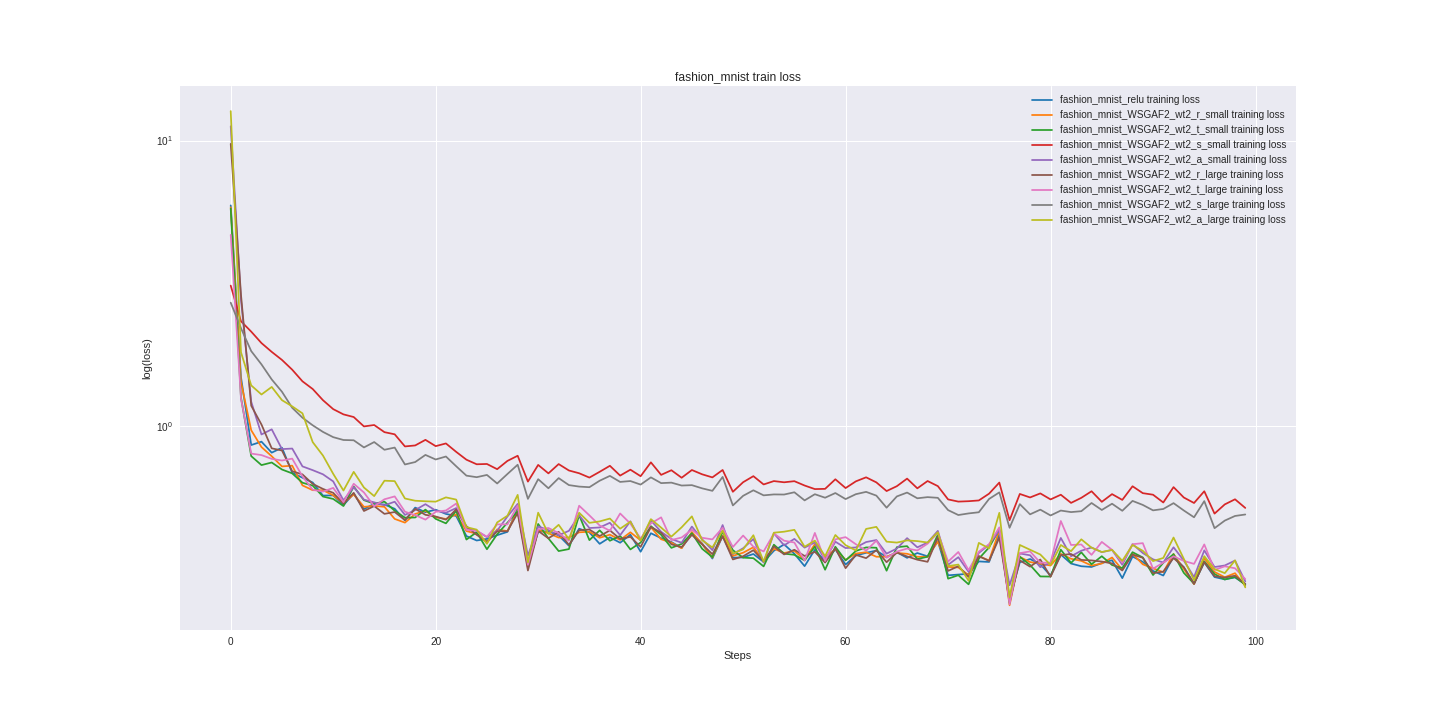

Data behind this chart, as committed beside it:
fashion_mnist_relu_train_loss, fashion_mnist_relu_valid_loss, fashion_mnist_WSGAF2_wt2_r_small_train_l…, fashion_mnist_WSGAF2_wt2_r_small_valid_l…, fashion_mnist_WSGAF2_wt2_t_small_train_l…, fashion_mnist_WSGAF2_wt2_t_small_valid_l…, fashion_mnist_WSGAF2_wt2_s_small_train_l…, fashion_mnist_WSGAF2_wt2_s_small_valid_l…, fashion_mnist_WSGAF2_wt2_a_small_train_l…, fashion_mnist_WSGAF2_wt2_a_small_valid_l…, fashion_mnist_WSGAF2_wt2_r_large_train_l…, fashion_mnist_WSGAF2_wt2_r_large_valid_l…, fashion_mnist_WSGAF2_wt2_t_large_train_l…, fashion_mnist_WSGAF2_wt2_t_large_valid_l…, fashion_mnist_WSGAF2_wt2_s_large_train_l…, fashion_mnist_WSGAF2_wt2_s_large_valid_l…, fashion_mnist_WSGAF2_wt2_a_large_train_l…, fashion_mnist_WSGAF2_wt2_a_large_valid_l…
5.925, 6.087, 5.835, 5.771, 5.776, 5.778, 3.101, 3.09, 11.22, 11.24, 9.736, 9.935, 4.67, 4.595, 2.702, 2.756, 12.68, 12.83
1.481, 1.488, 1.425, 1.408, 1.256, 1.206, 2.326, 2.303, 2.765, 2.78, 2.881, 2.836, 1.247, 1.195, 2.199, 2.168, 1.811, 1.756
0.8561, 0.9209, 0.9647, 0.9604, 0.7828, 0.8358, 2.138, 2.144, 1.214, 1.268, 1.176, 1.244, 0.7991, 0.8694, 1.827, 1.84, 1.386, 1.498
0.8798, 0.8586, 0.8424, 0.8262, 0.7281, 0.7601, 1.95, 1.945, 0.9326, 0.9282, 1.01, 0.9786, 0.7894, 0.7887, 1.642, 1.661, 1.287, 1.314
0.805, 0.7684, 0.782, 0.7583, 0.7436, 0.7128, 1.816, 1.825, 0.9719, 0.856, 0.8336, 0.7978, 0.7658, 0.7241, 1.454, 1.442, 1.368, 1.264
0.8381, 0.7581, 0.7204, 0.7036, 0.7026, 0.6824, 1.702, 1.694, 0.8285, 0.7997, 0.8193, 0.7613, 0.7556, 0.7134, 1.316, 1.288, 1.23, 1.181
0.6844, 0.6723, 0.7248, 0.6885, 0.681, 0.6507, 1.573, 1.573, 0.8321, 0.7982, 0.6927, 0.6944, 0.7671, 0.7031, 1.156, 1.162, 1.17, 1.116
0.6578, 0.6352, 0.6181, 0.639, 0.6316, 0.6307, 1.432, 1.444, 0.7206, 0.7429, 0.6754, 0.669, 0.6648, 0.6528, 1.068, 1.07, 1.106, 1
0.6326, 0.6216, 0.5946, 0.5991, 0.6169, 0.6154, 1.346, 1.326, 0.699, 0.6954, 0.6255, 0.6346, 0.5968, 0.607, 1.004, 0.992, 0.8764, 0.8743
0.5693, 0.587, 0.5944, 0.5902, 0.5648, 0.5744, 1.23, 1.229, 0.676, 0.6767, 0.6007, 0.6034, 0.5879, 0.6085, 0.9519, 0.9498, 0.7865, 0.781
0.5702, 0.5608, 0.5706, 0.5538, 0.5541, 0.548, 1.144, 1.157, 0.6383, 0.6071, 0.582, 0.5697, 0.6058, 0.5877, 0.9124, 0.9143, 0.6786, 0.7218
0.5269, 0.5503, 0.5356, 0.5375, 0.5232, 0.5502, 1.097, 1.103, 0.548, 0.5909, 0.5337, 0.5586, 0.5397, 0.5633, 0.8917, 0.8941, 0.5929, 0.6565
0.5782, 0.5347, 0.5744, 0.5288, 0.6124, 0.579, 1.073, 1.049, 0.6092, 0.5583, 0.5821, 0.5362, 0.6263, 0.5661, 0.8897, 0.8458, 0.6895, 0.6212
0.5103, 0.5214, 0.5197, 0.5196, 0.5486, 0.5413, 0.995, 0.9963, 0.5509, 0.5505, 0.5027, 0.5235, 0.5837, 0.5395, 0.8397, 0.8377, 0.6075, 0.6134
0.5328, 0.5074, 0.5238, 0.5081, 0.5334, 0.5165, 1.006, 0.9579, 0.539, 0.5206, 0.523, 0.5172, 0.5221, 0.5082, 0.877, 0.8306, 0.5669, 0.5635
0.5295, 0.5035, 0.5199, 0.5005, 0.542, 0.4939, 0.9499, 0.9431, 0.5263, 0.5297, 0.4911, 0.5054, 0.5525, 0.537, 0.824, 0.8097, 0.6419, 0.5788
0.5117, 0.4923, 0.4715, 0.4956, 0.5037, 0.4976, 0.9336, 0.8978, 0.5417, 0.5246, 0.4985, 0.5005, 0.5656, 0.5495, 0.8389, 0.7792, 0.6398, 0.561
0.4658, 0.4913, 0.4576, 0.4844, 0.4764, 0.48, 0.8465, 0.8767, 0.4871, 0.5077, 0.4672, 0.4912, 0.4998, 0.5331, 0.7318, 0.7511, 0.5561, 0.5606
0.5166, 0.4836, 0.4909, 0.476, 0.477, 0.481, 0.8533, 0.8576, 0.5066, 0.4978, 0.5114, 0.4849, 0.4862, 0.5046, 0.7463, 0.7336, 0.5461, 0.5312
0.4979, 0.471, 0.5034, 0.4759, 0.5084, 0.4882, 0.8928, 0.8526, 0.5311, 0.5038, 0.4874, 0.4804, 0.4689, 0.4873, 0.7905, 0.7395, 0.5438, 0.52
0.5079, 0.4714, 0.4777, 0.4689, 0.4716, 0.4599, 0.8486, 0.8217, 0.5044, 0.4855, 0.4809, 0.4781, 0.4992, 0.4882, 0.7619, 0.7237, 0.542, 0.5245
0.4909, 0.4635, 0.4714, 0.4623, 0.4549, 0.4633, 0.8673, 0.8082, 0.4955, 0.4741, 0.4687, 0.4653, 0.5048, 0.4817, 0.7804, 0.7269, 0.5611, 0.5148
0.483, 0.4576, 0.4892, 0.4585, 0.5032, 0.4513, 0.8103, 0.797, 0.5147, 0.4759, 0.5091, 0.4651, 0.5337, 0.5035, 0.7214, 0.6998, 0.5512, 0.5122
0.4106, 0.4541, 0.4275, 0.4494, 0.3991, 0.4524, 0.7606, 0.7804, 0.4371, 0.4628, 0.4447, 0.4583, 0.4318, 0.4804, 0.6687, 0.6924, 0.4414, 0.4878
0.3961, 0.4529, 0.4183, 0.4492, 0.4236, 0.4702, 0.733, 0.7735, 0.4282, 0.47, 0.4146, 0.4574, 0.4287, 0.4725, 0.6604, 0.6992, 0.4325, 0.5088
0.4013, 0.4542, 0.3885, 0.4421, 0.3691, 0.4556, 0.7347, 0.7572, 0.4071, 0.4588, 0.393, 0.4505, 0.4081, 0.4889, 0.6726, 0.697, 0.3858, 0.4871
0.4135, 0.4411, 0.4332, 0.4467, 0.4167, 0.4304, 0.7045, 0.7463, 0.4289, 0.4481, 0.4268, 0.4501, 0.4513, 0.4611, 0.6277, 0.6694, 0.4584, 0.4881
0.4247, 0.4404, 0.4273, 0.4427, 0.4572, 0.4539, 0.7532, 0.7334, 0.4808, 0.46, 0.4268, 0.447, 0.4512, 0.4812, 0.6776, 0.6724, 0.4838, 0.4804
0.5137, 0.4475, 0.5048, 0.4338, 0.5013, 0.4246, 0.7852, 0.7296, 0.5324, 0.4634, 0.4949, 0.4454, 0.5254, 0.4501, 0.7303, 0.6635, 0.5726, 0.4818
0.3258, 0.4326, 0.3186, 0.4267, 0.3239, 0.4452, 0.6373, 0.7363, 0.3504, 0.4596, 0.3109, 0.4326, 0.3254, 0.4558, 0.5543, 0.6621, 0.3321, 0.4715
0.4252, 0.4254, 0.4323, 0.4204, 0.4527, 0.4345, 0.7292, 0.7217, 0.4441, 0.4444, 0.428, 0.4307, 0.4335, 0.4544, 0.6499, 0.6512, 0.4959, 0.466
0.4271, 0.4212, 0.4199, 0.4215, 0.403, 0.426, 0.6811, 0.7089, 0.4306, 0.4438, 0.4031, 0.4277, 0.4382, 0.4648, 0.604, 0.6394, 0.4181, 0.4591
0.4128, 0.4187, 0.4056, 0.4166, 0.3637, 0.4151, 0.7342, 0.708, 0.4131, 0.4395, 0.4249, 0.4259, 0.4207, 0.4548, 0.6556, 0.6487, 0.4496, 0.4737
0.3798, 0.4197, 0.4061, 0.4203, 0.3696, 0.4123, 0.6972, 0.7005, 0.4283, 0.428, 0.3824, 0.4225, 0.3953, 0.4426, 0.6196, 0.6302, 0.4001, 0.4584
0.4358, 0.4154, 0.4232, 0.4139, 0.4861, 0.4578, 0.6817, 0.7006, 0.485, 0.4459, 0.4305, 0.4202, 0.5245, 0.4761, 0.6122, 0.6354, 0.4957, 0.4785
0.423, 0.4191, 0.4253, 0.4213, 0.3973, 0.4197, 0.6583, 0.6869, 0.4381, 0.4459, 0.4329, 0.4218, 0.4852, 0.4454, 0.6091, 0.6264, 0.4568, 0.4691
0.3856, 0.4103, 0.4048, 0.4081, 0.4299, 0.4136, 0.6898, 0.686, 0.4401, 0.4448, 0.4105, 0.4128, 0.4473, 0.4538, 0.6419, 0.6277, 0.4622, 0.454
0.4063, 0.4066, 0.4153, 0.4122, 0.3953, 0.4161, 0.724, 0.6788, 0.4571, 0.432, 0.4298, 0.4157, 0.4285, 0.4375, 0.6674, 0.6252, 0.4729, 0.4459
0.3891, 0.4022, 0.398, 0.4106, 0.4111, 0.4017, 0.669, 0.6775, 0.4135, 0.4245, 0.4011, 0.4096, 0.4927, 0.4676, 0.6357, 0.6383, 0.4357, 0.4363
0.4153, 0.4055, 0.4233, 0.4087, 0.3686, 0.3968, 0.7016, 0.6694, 0.4626, 0.4298, 0.4081, 0.4083, 0.454, 0.4351, 0.6402, 0.6161, 0.4611, 0.4495
0.3618, 0.4017, 0.3969, 0.4058, 0.3897, 0.418, 0.6657, 0.6728, 0.3963, 0.4175, 0.3761, 0.4046, 0.4022, 0.4518, 0.6221, 0.6308, 0.3958, 0.4502
0.42, 0.3987, 0.4409, 0.4027, 0.4449, 0.4045, 0.7445, 0.6635, 0.4658, 0.4169, 0.4415, 0.4047, 0.4547, 0.4413, 0.6594, 0.5974, 0.4707, 0.4369
0.4037, 0.3949, 0.4001, 0.3948, 0.4148, 0.3973, 0.6729, 0.6579, 0.4249, 0.4161, 0.422, 0.3977, 0.4775, 0.4384, 0.6295, 0.5949, 0.4396, 0.4283
0.3914, 0.3946, 0.3893, 0.3961, 0.3733, 0.3914, 0.6985, 0.6571, 0.4008, 0.4095, 0.3841, 0.3963, 0.3975, 0.4329, 0.632, 0.6075, 0.4088, 0.4324
0.373, 0.3917, 0.3722, 0.3901, 0.3854, 0.3972, 0.6575, 0.6652, 0.3891, 0.4077, 0.3756, 0.3954, 0.4059, 0.4097, 0.6174, 0.6017, 0.4406, 0.4405
0.4189, 0.3916, 0.4243, 0.3915, 0.4202, 0.3909, 0.6997, 0.6591, 0.4433, 0.4108, 0.4147, 0.3961, 0.4323, 0.413, 0.6193, 0.5905, 0.4814, 0.4457
0.3865, 0.3948, 0.3852, 0.3931, 0.3705, 0.3976, 0.676, 0.6546, 0.3999, 0.4197, 0.3843, 0.3979, 0.405, 0.4192, 0.6035, 0.5868, 0.397, 0.4345
0.3425, 0.3882, 0.3453, 0.3879, 0.3464, 0.4095, 0.6593, 0.6472, 0.3664, 0.4145, 0.3548, 0.39, 0.3997, 0.452, 0.5915, 0.588, 0.3746, 0.4248
0.4105, 0.3854, 0.4127, 0.3877, 0.4261, 0.3996, 0.7, 0.6414, 0.4488, 0.4117, 0.4097, 0.3919, 0.439, 0.415, 0.6618, 0.607, 0.4291, 0.424
0.345, 0.3827, 0.3499, 0.3857, 0.3663, 0.393, 0.587, 0.6366, 0.3551, 0.4013, 0.34, 0.3895, 0.3758, 0.4306, 0.5258, 0.5786, 0.3567, 0.4196
0.3455, 0.3791, 0.3589, 0.3831, 0.3449, 0.3941, 0.6342, 0.6351, 0.372, 0.4091, 0.3489, 0.3823, 0.4123, 0.4466, 0.5682, 0.5733, 0.3687, 0.4213
0.3553, 0.382, 0.3751, 0.3822, 0.3434, 0.38, 0.6659, 0.6283, 0.401, 0.3943, 0.3663, 0.3808, 0.3769, 0.424, 0.5941, 0.5695, 0.4133, 0.4121
0.3331, 0.3781, 0.3358, 0.3789, 0.3214, 0.3817, 0.6228, 0.6217, 0.3316, 0.395, 0.335, 0.379, 0.3626, 0.4143, 0.5704, 0.5778, 0.3339, 0.4246
0.3647, 0.3826, 0.3708, 0.3829, 0.383, 0.3891, 0.64, 0.6244, 0.4198, 0.4027, 0.3779, 0.3861, 0.419, 0.4076, 0.5746, 0.5677, 0.4219, 0.4196
0.3839, 0.3791, 0.358, 0.3744, 0.3562, 0.3823, 0.6338, 0.6248, 0.3809, 0.4062, 0.354, 0.3774, 0.3955, 0.4012, 0.5741, 0.5684, 0.4254, 0.4215
0.356, 0.3739, 0.3643, 0.3797, 0.3529, 0.3851, 0.6395, 0.6237, 0.4013, 0.4115, 0.3677, 0.383, 0.3897, 0.4141, 0.5847, 0.5713, 0.4317, 0.4269
0.3221, 0.3805, 0.3396, 0.3829, 0.3372, 0.3989, 0.6175, 0.6245, 0.374, 0.4229, 0.3496, 0.387, 0.3368, 0.4275, 0.5476, 0.5693, 0.3766, 0.453
0.3677, 0.374, 0.3846, 0.3699, 0.3772, 0.3899, 0.6, 0.6126, 0.39, 0.3929, 0.3615, 0.3728, 0.4211, 0.3968, 0.5756, 0.5727, 0.3958, 0.4052
0.335, 0.3728, 0.3462, 0.3703, 0.3129, 0.3795, 0.6011, 0.6111, 0.3388, 0.3847, 0.3315, 0.3731, 0.3358, 0.3997, 0.5596, 0.5681, 0.349, 0.4088
0.3688, 0.3687, 0.369, 0.3697, 0.3766, 0.3916, 0.6494, 0.6161, 0.3924, 0.4005, 0.3721, 0.3695, 0.3998, 0.4201, 0.5811, 0.5552, 0.4142, 0.4205
... 40 more rows
